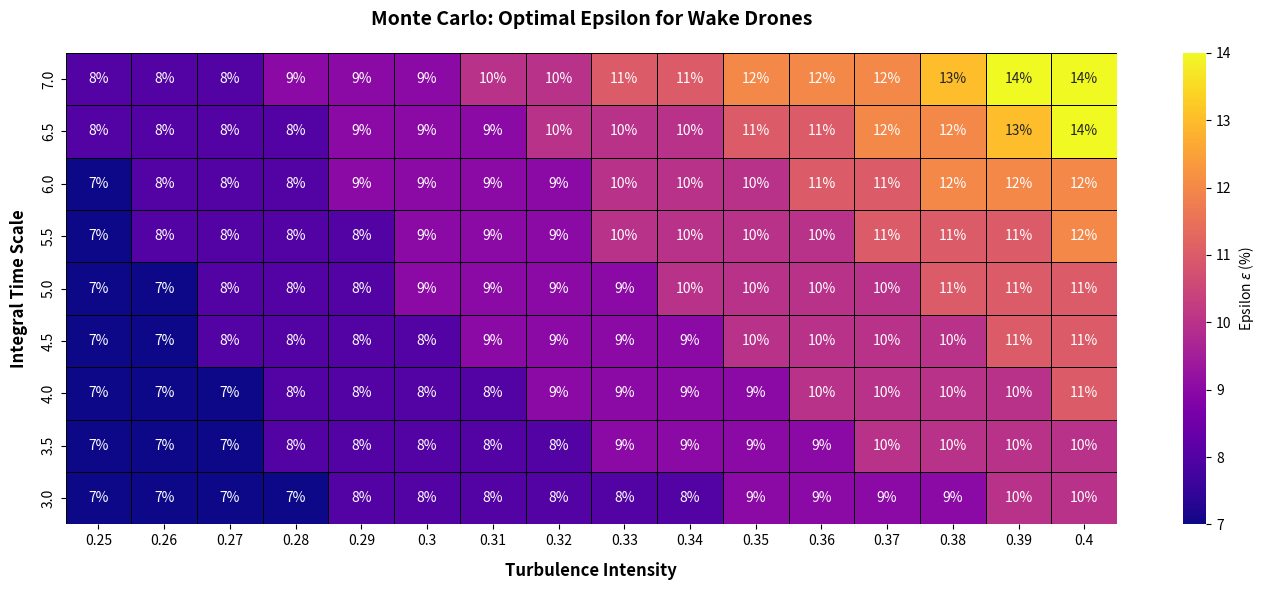

Write Python code to recreate this figure.
import matplotlib.pyplot as plt
import numpy as np
import pandas as pd
import seaborn as sns

# ==========================================
# CHOOSE YOUR COLORMAP HERE
# Options include: 'viridis', 'plasma', 'inferno', 'magma', 'cividis', 'YlGn_r'
# ==========================================
colormap_choice = "plasma"
output_filename = f"wake_mcs_overview_magma.png"

# 1. Define the updated axes data from the image
turbulence_intensity = [
    0.25,
    0.26,
    0.27,
    0.28,
    0.29,
    0.30,
    0.31,
    0.32,
    0.33,
    0.34,
    0.35,
    0.36,
    0.37,
    0.38,
    0.39,
    0.40,
]
integral_time_scale = [7.0, 6.5, 6.0, 5.5, 5.0, 4.5, 4.0, 3.5, 3.0]

# 2. Transcribe the new grid matrix data
data = [
    [8, 8, 8, 9, 9, 9, 10, 10, 11, 11, 12, 12, 12, 13, 14, 14],  # 7.0
    [8, 8, 8, 8, 9, 9, 9, 10, 10, 10, 11, 11, 12, 12, 13, 14],  # 6.5
    [7, 8, 8, 8, 9, 9, 9, 9, 10, 10, 10, 11, 11, 12, 12, 12],  # 6.0
    [7, 8, 8, 8, 8, 9, 9, 9, 10, 10, 10, 10, 11, 11, 11, 12],  # 5.5
    [7, 7, 8, 8, 8, 9, 9, 9, 9, 10, 10, 10, 10, 11, 11, 11],  # 5.0
    [7, 7, 8, 8, 8, 8, 9, 9, 9, 9, 10, 10, 10, 10, 11, 11],  # 4.5
    [7, 7, 7, 8, 8, 8, 8, 9, 9, 9, 9, 10, 10, 10, 10, 11],  # 4.0
    [7, 7, 7, 8, 8, 8, 8, 8, 9, 9, 9, 9, 10, 10, 10, 10],  # 3.5
    [7, 7, 7, 7, 8, 8, 8, 8, 8, 8, 9, 9, 9, 9, 10, 10],  # 3.0
]

# 3. Create DataFrame
df = pd.DataFrame(
    data, index=integral_time_scale, columns=turbulence_intensity
)

# 4. Format string labels to append the "%" sign
annot_labels = df.astype(str) + "%"

# 5. Initialize the plot layout
fig, ax = plt.subplots(figsize=(14, 6))

# 6. Generate the heatmap
sns.heatmap(
    df,
    annot=annot_labels,
    fmt="",
    cmap=colormap_choice,
    linewidths=0.5,
    linecolor="black",
    cbar=True,
    cbar_kws={"label": r"Epsilon $\epsilon$ (%)"},
    ax=ax,
)

# 7. Labels, updated title, and visual formatting
plt.title(
    "Monte Carlo: Optimal Epsilon for Wake Drones",
    fontsize=14,
    fontweight="bold",
    pad=20,
)
plt.xlabel("Turbulence Intensity", fontsize=12, fontweight="bold", labelpad=10)
plt.ylabel("Integral Time Scale", fontsize=12, fontweight="bold", labelpad=10)

# 8. Clean layout optimizations and save image
plt.tight_layout()
plt.savefig(output_filename, dpi=300)
plt.close()

print(f"Successfully saved Wake Simulation figure as: {output_filename}")
